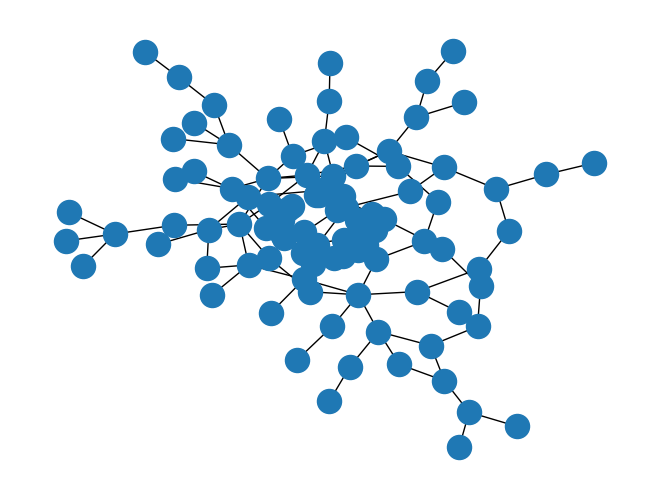

Write Python code to recreate this figure. (Note: this script raises an exception after producing the figure.)
# -*- coding: utf-8 -*-
import networkx as nx
import matplotlib.pyplot as plt
import numpy as np
import json

# 1..4 Steps to create an Infrastructure
number_nodes = 100
# 5    Configure App TODO
# 6    Create users
number_users = 30



# =============================================================================
#  1
#  THE NETWORK MODEL
#  Note: Which model?
# 
# =============================================================================

# =============================================================================
# Returns a 𝐺𝑛,𝑝 random graph, also known as an Erdős-Rényi graph or a binomial graph.
# =============================================================================
# G = nx.gnp_random_graph(10, 0.5, seed=10, directed=False)
# pos = nx.kamada_kawai_layout(G)
# nx.draw(G, pos)
# plt.show()
# =============================================================================
# Returns a random graph according to the Barabási–Albert preferential attachment model.
# =============================================================================
# G = nx.barabasi_albert_graph(10, 2, seed=10)
# pos = nx.kamada_kawai_layout(G)
# nx.draw(G, pos)
# plt.show()

# =============================================================================
# Returns an random graph based on the specified kernel.
# =============================================================================
# def integral(u, w, z):
#     return c * (z - w)
# def root(u, w, r):
#     return r / c + w
# c = 4
# G = nx.random_kernel_graph(10, integral, root)
# pos = nx.kamada_kawai_layout(G)
# nx.draw(G, pos)
# plt.show()

# =============================================================================
# Returns a Watts–Strogatz small-world graph.
# =============================================================================
# G = nx.watts_strogatz_graph(10, 5, 0.2, seed=None)
# pos = nx.kamada_kawai_layout(G)
# nx.draw(G, pos)
# plt.show()

# =============================================================================
# Generate a Gaussian random partition graph.
# =============================================================================
# A Gaussian random partition graph is created by creating k partitions each with a size drawn from a normal distribution with mean s and variance s/v. Nodes are connected within clusters with probability p_in and between clusters with probability p_out[1]
# n (int) – Number of nodes in the graph
# s (float) – Mean cluster size
# v (float) – Shape parameter. The variance of cluster size distribution is s/v.
# p_in (float) – Probabilty of intra cluster connection.
# p_out (float) – Probability of inter cluster connection.
n = number_nodes
s = 60
v = 0.3
p_in = 0.02
p_out = 0.01
G = nx.gaussian_random_partition_graph(n, s, v, p_in, p_out, directed=False, seed=10)
pos = nx.kamada_kawai_layout(G)
# pos = nx.spectral_layout(G)
nx.draw(G, pos)
plt.show()

# Better vis. with Gephi
nx.write_gexf(G,"sample.gexf")



# =============================================================================
#  2
#  Network/Infrastructure attributes
#  - Node capacity
#  - Node speed
#  - Links latency and bandwidth
# =============================================================================


# - Links latency and bandwidth
valuesOne = dict(zip(G.edges(), np.ones(len(G.edges()))))
print(valuesOne)
nx.set_edge_attributes(G, name='BW', values=valuesOne)
nx.set_edge_attributes(G, name='PR', values=valuesOne)

# "HwReqs" node attribute,
capacity_size = 6
capacity = dict(zip(G.nodes(), np.ones(len(G.nodes()))*capacity_size))
print(capacity)
nx.set_node_attributes(G, name='HwReqs', values=capacity)


# "IPT": 1000,
ipt = 1000
iptvalues= dict(zip(G.nodes(), np.ones(len(G.nodes()))*ipt))
nx.set_node_attributes(G, name='IPT', values=iptvalues)

# SHAPE node attribute "shape": "(4,2)",
#if capacity is 6, then (3,3) > current version: manual
values = (("(3,3)|"*len(G.nodes())).split("|"))[:-1]
shapes = dict(zip(G.nodes(),values))
nx.set_node_attributes(G, name='shape', values=shapes)

# POS attribute - "pos": "(4,4)"
loc = np.array(list(pos.values()))
minXvalue = loc[:,0].min()
maxXvalue = loc[:,0].max()
minYvalue = loc[:,1].min()
maxYvalue = loc[:,1].max()
future_draw_dim = 150
normalizedX = (future_draw_dim * (loc[:, 0] - minXvalue) / (maxXvalue - minXvalue)).astype(int)
normalizedY = (future_draw_dim * (loc[:, 0] - minYvalue) / (maxYvalue - minYvalue)).astype(int)
inlabels = ["(%i,%i)"%(normalizedX[x],normalizedY[x]) for x in range(len(normalizedX))]
posTopo = dict(zip(G.nodes(),inlabels))
nx.set_node_attributes(G, name='pos', values=posTopo)


# =============================================================================
# 3
# JSON GENERATOR
# Note: YAFS support directaly the use of "G": t.G = G
# =============================================================================

net = {}
net['entity']=nx.node_link_data(G)["nodes"]
net['link']=nx.node_link_data(G)["links"]
with open("networkDefinition.json","w") as f:
    f.write(json.dumps(net))

# =============================================================================
# 5
# Application generator
# =============================================================================

# TODO


# =============================================================================
# 6
# User generator
# =============================================================================
degrees = sorted(G.degree, key=lambda x: x[1], reverse=False)
# degreeCount = collections.Counter([x[1] for x in degrees])
# deg, cnt = zip(*degreeCount.items())
# assert deg[0]!=0 #Nodes with 0-edges

users = {}
users["sources"] = []

# Users will randomly assign to nodes with lower degree values
assert number_users<len(degrees)
for idx in range(number_users):
    print("User_%i on node %i" % (idx, degrees[idx][0]))


# {
#     "id_resource": 6,
#     "app": 1,
#     "message": "M.USER.APP.1",
#     "lambda": 20,
#     "start": 20,
#     "constraint": {"deadline": 500, "cost": 300}
# },
